Labelled photos from "PlantVillage", an image-classification folder in sss41097/PlantVillage. The possible labels are: Potato___Early_blight, Potato___Late_blight, Potato___healthy, Rice__Bacterial leaf blight, Rice__Brown spot, Rice__Leaf smut, Tomato__Late_Blight, Tomato___Bacterial_spot, Tomato___Early_blight, Tomato___Late_blight, Tomato___Leaf_Mold, Tomato___Septoria_leaf_spot, Tomato___Spider_mites Two-spotted_spider_mite, Tomato___Target_Spot, Tomato___Tomato_mosaic_virus, Tomato___healthy.

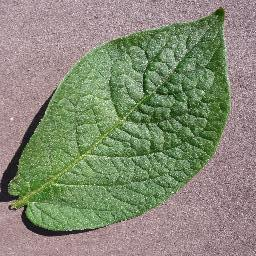
Label: Potato___healthy

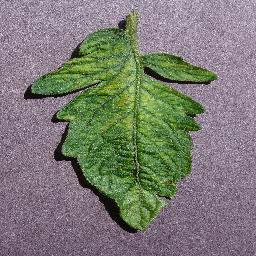
Label: Tomato___Tomato_mosaic_virus

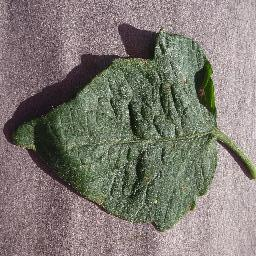
Label: Tomato___Target_Spot

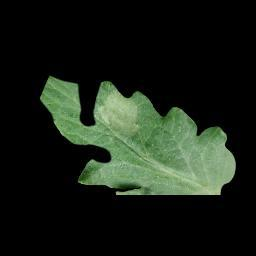
Label: Tomato__Late_Blight

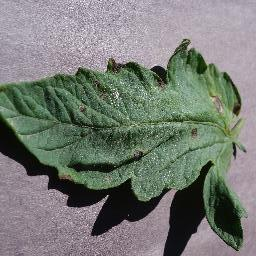
Label: Tomato___Early_blight

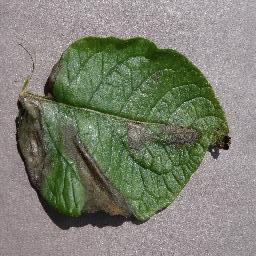
Label: Potato___Late_blight
